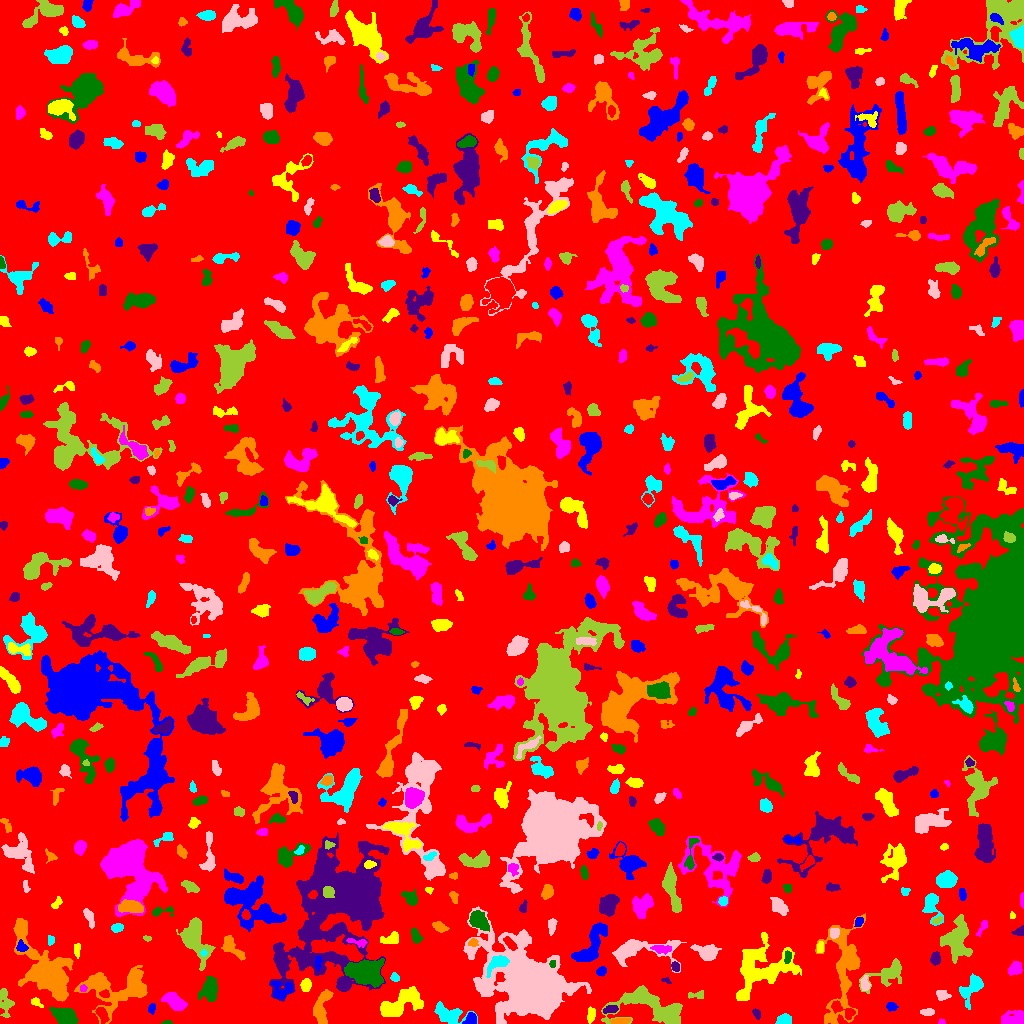

The data file committed next to this chart (first rows):
ID, X, Y, A, B, theta, total_flux, mu_max, mu_median, mu_mean, R_fwhm, R_e, R10, R90, x_start, x_end, y_start, y_end, area, greylevel
0, 524.3, 510.3, 295.8, 293.3, -0.5996, 1307219, 12.0, 1.0, 1.637, 51.86, 233.8, 87.01, 382.8, 0, 1023, 0, 1023, 798673, 1.637
1, 470.9, 4.95, 2.924, 2.156, 1.091, 281.0, 7.0, 2.0, 2.213, 3.038, 3.09, 1.128, 4.853, 462, 476, 0, 11, 127, 8.213
2, 590.7, 9.123, 3.91, 1.816, 1.468, 163.0, 3.0, 2.0, 1.381, 4.37, 3.568, 1.493, 5.202, 587, 595, 0, 17, 118, 6.381
3, 941.6, 1.338, 1.516, 1.217, -0.108, 71.0, 5.0, 2.0, 1.972, 1.954, 1.596, 0.5642, 2.585, 938, 945, 0, 5, 36, 6.972
4, 167.7, 0.8333, 2.306, 0.8682, 0.04726, 48.0, 4.0, 1.0, 1.263, 2.111, 1.693, 0.5642, 2.764, 161, 172, 0, 3, 38, 5.263
5, 756.6, 9.839, 2.582, 1.55, -1.085, 161.0, 4.0, 2.0, 2.147, 3.785, 2.523, 1.128, 3.827, 752, 760, 4, 15, 75, 6.147
6, 620.3, 2.014, 3.663, 1.394, 0.04595, 215.0, 4.0, 2.0, 1.937, 4.26, 2.877, 1.262, 4.478, 609, 630, 0, 5, 111, 7.937
7, 786.8, 4.816, 3.197, 2.104, -1.052, 87.0, 3.0, 1.0, 0.6084, 1.493, 3.29, 0.9772, 4.687, 775, 791, 0, 10, 143, 4.608
8, 927.5, 11.37, 3.344, 1.484, 0.01683, 135.0, 3.0, 1.0, 1.392, 3.656, 2.877, 1.128, 4.514, 920, 934, 8, 15, 97, 5.392
9, 5.936, 20.77, 7.347, 3.177, -1.426, 424.0, 5.0, 1.0, 1.689, 3.785, 4.72, 1.596, 7.756, 0, 14, 6, 35, 251, 5.689
10, 843, 13.23, 7.856, 2.554, -0.4927, 413.0, 4.0, 2.0, 1.957, 6.408, 4.37, 1.784, 6.723, 831, 855, 4, 23, 211, 7.957
11, 151.6, 15.31, 2.125, 1.5, 1.197, 91.0, 4.0, 1.0, 1.247, 2.932, 2.257, 0.7979, 3.656, 148, 155, 9, 20, 73, 6.247
12, 399.5, 19, 12.79, 5.327, 0.4591, 2245, 7.0, 3.0, 3.135, 9.458, 8.33, 3.385, 13.11, 380, 423, 7, 37, 716, 6.135
13, 1016, 4.618, 5.859, 3.566, -0.02867, 1051, 11.0, 3.0, 3.754, 4.222, 4.514, 1.784, 8.038, 1001, 1023, 0, 13, 280, 6.754
14, 64.57, 7.066, 6.444, 3.598, -0.4945, 1884, 11.0, 5.0, 5.148, 7.225, 6.024, 2.394, 9.202, 49, 78, 0, 16, 366, 9.148
15, 609.8, 13.65, 4.091, 1.831, 0.1936, 63.0, 2.0, 1.0, 0.578, 4.222, 2.764, 0.9772, 3.949, 603, 618, 10, 18, 109, 6.578
16, 321.5, 16.22, 10.05, 3.537, 1.337, 820.0, 5.0, 2.0, 2.164, 7.136, 6.18, 2.394, 9.288, 313, 333, 0, 34, 379, 6.164
17, 448.8, 9.13, 8.258, 4.013, -0.2356, 1151, 6.0, 3.0, 2.814, 8.253, 6.358, 2.523, 9.934, 434, 477, 0, 22, 409, 5.814
18, 526.2, 37.87, 19.94, 14.32, -0.6884, 62731, 91.0, 6.0, 11.89, 9.575, 14.48, 4.918, 32.23, 463, 591, 0, 117, 5275, 13.89
19, 654.4, 15.26, 19.7, 8.083, -0.2746, 4159, 11.0, 3.0, 3.495, 8.215, 10.11, 3.827, 16.65, 601, 682, 0, 38, 1190, 6.495
20, 250.6, 23.34, 7.297, 3.463, 1.409, 572.0, 8.0, 3.0, 2.948, 3.909, 4.334, 1.493, 7.001, 240, 262, 11, 41, 194, 6.948
21, 891.3, 16.76, 2.697, 2.182, -0.1932, 438.0, 8.0, 5.0, 4.813, 4.478, 3.141, 1.262, 4.72, 886, 898, 12, 21, 91, 6.813
22, 36.3, 20.91, 3.523, 1.794, -0.6488, 161.0, 4.0, 2.0, 1.94, 4.107, 2.877, 1.262, 4.442, 31, 43, 16, 26, 83, 6.94
23, 175, 21.98, 5.975, 3.197, -0.6101, 987.0, 7.0, 3.0, 3.184, 6.358, 5.47, 2.185, 8.556, 161, 187, 13, 31, 310, 6.184
24, 209.9, 35.55, 5.403, 3.641, 1.419, 1205, 10.0, 3.0, 3.375, 5.754, 5.171, 2.034, 8.667, 198, 217, 22, 47, 357, 7.375
25, 341.5, 121.2, 31.79, 20.73, 1.046, 39578, 35.0, 4.0, 5.62, 10.7, 20.17, 6.676, 38.33, 269, 389, 22, 191, 7042, 8.62
26, 843.8, 54.59, 27.25, 8.619, 1.464, 5578, 13.0, 3.0, 3.876, 6.358, 12.09, 3.989, 19.17, 815, 865, 0, 110, 1439, 5.876
27, 971.8, 35.71, 8.135, 4.053, 0.9852, 1260, 9.0, 3.0, 3.396, 5.412, 5.971, 2.257, 9.356, 959, 983, 14, 50, 371, 6.396
28, 942.3, 28.41, 3.462, 2.249, -0.241, 225.0, 4.0, 2.0, 1.815, 4.618, 3.385, 1.262, 5.528, 936, 951, 23, 33, 124, 5.815
29, 696.4, 28.43, 5.164, 1.967, 0.08385, 195.0, 3.0, 2.0, 1.912, 4.983, 3.568, 1.382, 5.078, 688, 703, 25, 33, 102, 6.912
30, 104.6, 29.54, 2.259, 1.86, -0.06761, 179.0, 6.0, 2.0, 2.452, 3.038, 2.585, 0.7979, 4.146, 99, 109, 26, 34, 73, 10.45
31, 282, 32.97, 5.226, 4.812, 0.1732, 598.0, 7.0, 2.0, 2.354, 4.222, 4.583, 1.693, 7.378, 271, 293, 24, 42, 254, 8.354
32, 305.9, 38.19, 3.061, 2.316, 1.426, 449.0, 8.0, 3.0, 3.535, 4.406, 3.432, 1.382, 5.412, 300, 311, 32, 45, 127, 7.535
33, 82.97, 34.85, 1.826, 1.685, 0.3705, 111.0, 4.0, 2.0, 2.265, 3.432, 2.257, 0.7979, 3.385, 80, 87, 32, 39, 49, 11.27
34, 367.1, 49.74, 8.367, 6.198, -0.03204, 3805, 14.0, 4.0, 4.715, 8.176, 8.098, 3.038, 13.35, 344, 384, 36, 65, 807, 9.715
35, 666.1, 42.92, 2.209, 1.22, -0.4515, 71.0, 3.0, 1.5, 1.479, 2.764, 1.954, 0.7979, 2.985, 661, 671, 40, 46, 48, 7.479
36, 47.12, 52.26, 18.39, 8.031, -0.9473, 17681, 56.0, 6.0, 9.491, 6.507, 10.37, 3.385, 20.77, 13, 73, 22, 105, 1863, 10.49
37, 395.2, 45.61, 2.162, 1.82, -0.7485, 116.0, 3.0, 2.0, 1.611, 3.478, 2.523, 0.9772, 3.989, 390, 399, 42, 51, 72, 5.611
38, 864.9, 39.81, 3.792, 2.038, -1.453, 295.0, 6.0, 2.0, 2.521, 4.26, 3.478, 1.262, 5.293, 860, 870, 33, 48, 117, 7.521
39, 887.9, 49.62, 11.59, 4.94, 0.4812, 1197, 7.0, 2.0, 2.52, 5.262, 6.794, 2.459, 10.57, 859, 901, 30, 65, 475, 5.52
40, 185.8, 54.97, 4.086, 2.057, 1.377, 312.0, 5.0, 2.0, 2.311, 4.107, 3.742, 1.493, 5.698, 181, 191, 47, 63, 135, 6.311
41, 601.4, 52.27, 2.381, 1.911, 0.5289, 176.0, 5.0, 2.0, 1.978, 3.241, 2.706, 1.128, 4.297, 596, 606, 47, 57, 89, 5.978
42, 759.7, 54.3, 15.84, 11.54, 0.5384, 4566, 9.0, 3.0, 3.028, 9.901, 11.37, 4.107, 18.46, 736, 801, 23, 91, 1508, 7.028
43, 1016, 55.54, 2.933, 2.393, 1.113, 560.0, 11.0, 2.0, 3.373, 3.656, 3.192, 1.262, 5.323, 1008, 1022, 48, 62, 166, 7.373
44, 552.6, 59.95, 1.874, 1.401, 1.414, 109.0, 5.0, 2.0, 2.319, 2.585, 2.034, 0.7979, 3.241, 549, 555, 56, 63, 47, 14.32
45, 675.2, 56.95, 2.503, 1.865, -1.049, 259.0, 6.0, 3.0, 3.364, 3.989, 2.764, 1.128, 4.297, 671, 679, 52, 62, 77, 8.364
46, 118.4, 35.11, 18.54, 10.39, 0.1578, 6754, 11.0, 5.0, 5.007, 12.62, 11.98, 4.787, 18.55, 74, 147, 0, 58, 1349, 7.007
47, 497.8, 60.87, 5.859, 2.982, 0.5839, 847.0, 7.0, 3.0, 3.361, 5.917, 4.618, 1.954, 7.421, 486, 509, 46, 68, 252, 13.36
48, 707.1, 71.12, 5.59, 3.536, -0.2613, 1458, 13.0, 4.0, 4.673, 4.82, 5.078, 1.871, 8.519, 690, 721, 63, 79, 312, 8.673
49, 956.7, 83.38, 9.893, 6.6, 1.554, 2077, 6.0, 3.0, 2.751, 11.13, 8.795, 3.385, 13.65, 940, 972, 60, 109, 755, 5.751
50, 980.1, 69.8, 1.443, 1.359, -0.6168, 59.0, 4.0, 1.0, 1.686, 2.326, 1.693, 0.5642, 2.821, 977, 983, 66, 72, 35, 5.686
51, 318.1, 60.75, 3.952, 1.595, 1.543, 178.0, 5.0, 2.0, 1.978, 3.09, 2.932, 1.128, 4.652, 315, 322, 53, 67, 90, 8.978
52, 77.17, 73.67, 3.673, 1.469, -1.482, 151.0, 3.0, 2.0, 1.736, 4.146, 2.877, 1.262, 4.334, 74, 80, 65, 80, 87, 6.736
53, 661.7, 74.53, 5.276, 2, -0.0581, 430.0, 5.0, 3.0, 2.945, 5.67, 4.184, 1.693, 6.155, 650, 671, 69, 78, 146, 7.945
54, 787.7, 66.6, 3.042, 1.612, 1.409, 148.0, 3.0, 2.0, 1.741, 3.909, 2.764, 1.128, 4.406, 784, 791, 60, 73, 85, 10.74
55, 935.6, 64.77, 3.175, 2.262, 1.493, 302.0, 6.0, 2.0, 2.435, 4.184, 3.432, 1.262, 5.352, 930, 940, 58, 72, 124, 6.435
56, 231.9, 75.93, 8.002, 3.174, -0.807, 895.0, 6.0, 3.0, 3.278, 7.858, 5.67, 2.326, 8.406, 221, 245, 63, 88, 273, 7.278
57, 203.5, 70.38, 1.529, 1.478, -1.571, 120.0, 7.0, 3.0, 2.927, 1.954, 1.784, 0.5642, 2.985, 200, 207, 67, 74, 41, 12.93
58, 637.6, 73.58, 18.22, 6.069, 0.02902, 2046, 8.0, 2.0, 2.814, 8.038, 7.858, 2.985, 13.01, 612, 686, 51, 84, 727, 5.814
59, 194.7, 84.07, 11.06, 5.457, -1.148, 3153, 11.0, 4.0, 4.272, 8.311, 8.117, 3.141, 12.96, 176, 215, 53, 106, 738, 7.272
... 662 more rows
